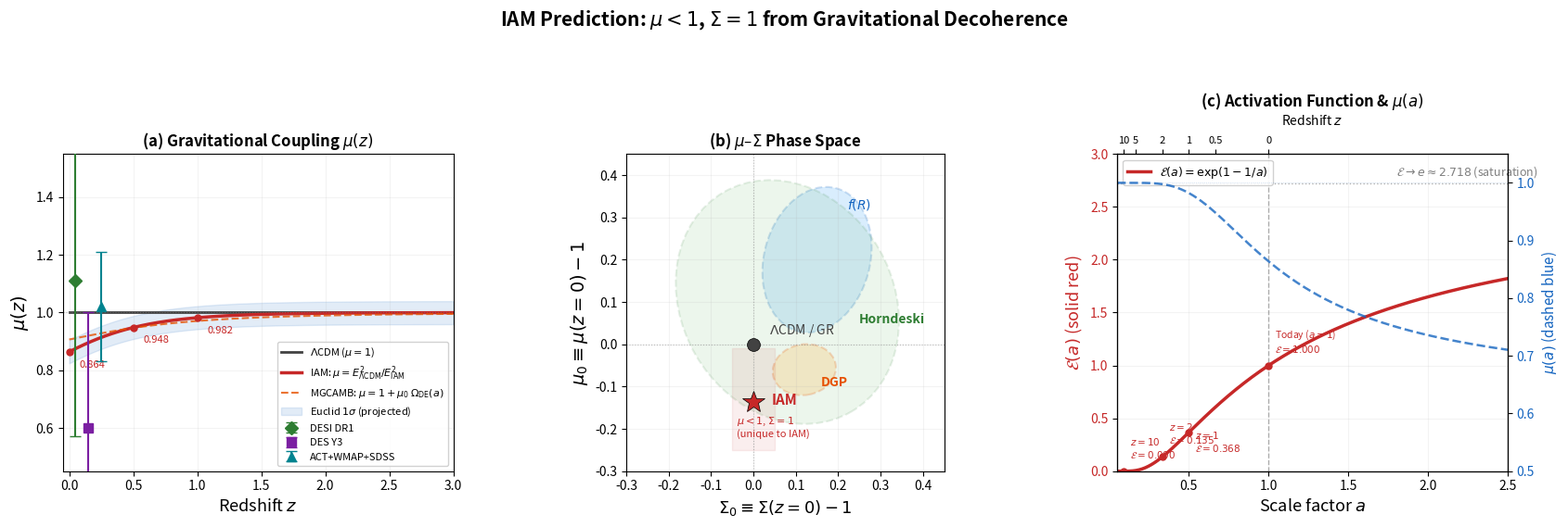

Write Python code to recreate this figure. (Note: this script raises an exception after producing the figure.)
#!/usr/bin/env python3
"""
IAM Theory Paper Figure: 3-Panel mu-Sigma Prediction
======================================================
Produces the main theory paper figure showing:
  (a) mu(z) prediction with current/projected constraints
  (b) mu-Sigma phase space showing IAM's unique signature
  (c) Activation function E(a) with physical interpretation

For inclusion in: "Horizon Thermodynamics and Gravitational Decoherence
                   as the Origin of mu < 1, Sigma = 1"

Author: H.W. Mahaffey
Date: February 2026
"""

import numpy as np
import matplotlib
matplotlib.use('Agg')
import matplotlib.pyplot as plt
from matplotlib.patches import FancyArrowPatch, Ellipse
from matplotlib.lines import Line2D

# ===========================================================================
# COSMOLOGICAL PARAMETERS (Planck 2018)
# ===========================================================================
H0 = 67.36
Om = 0.3153
OL = 0.6847
sigma8_fid = 0.8111

# IAM parameters
beta_m = Om / 2.0  # = 0.1575, derived from virial theorem
mu0_iam = -beta_m / (1.0 + beta_m)  # = -0.13495

# ===========================================================================
# IAM FUNCTIONS
# ===========================================================================
def E_activation(a):
    """IAM activation function E(a) = exp(1 - 1/a)"""
    return np.exp(1.0 - 1.0 / a)

def H2_LCDM(a):
    """LCDM H^2/H0^2"""
    return Om * a**(-3) + OL

def H2_IAM(a):
    """IAM H^2/H0^2"""
    return H2_LCDM(a) + beta_m * E_activation(a)

def mu_iam(z):
    """IAM mu(z) = E^2_LCDM / E^2_IAM"""
    a = 1.0 / (1.0 + z)
    return H2_LCDM(a) / H2_IAM(a)

def Omega_DE(a):
    """Dark energy density fraction"""
    return OL / (Om * a**(-3) + OL)

def mu_mgcamb(z, mu0):
    """MGCAMB parametrization: mu = 1 + mu0 * Omega_DE(a)"""
    a = 1.0 / (1.0 + z)
    return 1.0 + mu0 * Omega_DE(a)

# ===========================================================================
# FIGURE
# ===========================================================================
fig, (ax1, ax2, ax3) = plt.subplots(1, 3, figsize=(17, 5.5))
fig.suptitle(
    r'IAM Prediction: $\mu < 1$, $\Sigma = 1$ from Gravitational Decoherence',
    fontsize=15, fontweight='bold', y=1.02
)

# ---- Color scheme ----
iam_color = '#C62828'       # deep red
lcdm_color = '#424242'      # dark gray
euclid_color = '#1565C0'    # blue
desi_color = '#2E7D32'      # green
mgcamb_color = '#E65100'    # orange

# ===========================================================================
# PANEL (a): mu(z)
# ===========================================================================
z_fine = np.linspace(0, 3.0, 500)

# IAM exact prediction
mu_exact = mu_iam(z_fine)

# MGCAMB approximation
mu_approx = mu_mgcamb(z_fine, mu0_iam)

# LCDM
mu_lcdm = np.ones_like(z_fine)

# Plot
ax1.plot(z_fine, mu_lcdm, color=lcdm_color, linestyle='-', linewidth=2.0,
         label=r'$\Lambda$CDM ($\mu = 1$)')
ax1.plot(z_fine, mu_exact, color=iam_color, linestyle='-', linewidth=2.5,
         label=r'IAM: $\mu = E^2_{\Lambda\mathrm{CDM}} / E^2_\mathrm{IAM}$')
ax1.plot(z_fine, mu_approx, color=mgcamb_color, linestyle='--', linewidth=1.5,
         alpha=0.8, label=r'MGCAMB: $\mu = 1 + \mu_0\,\Omega_\mathrm{DE}(a)$')

# Current constraints
# DESI DR1: mu_0 = 0.11 +0.45/-0.54 (at z~0, plotted as mu(0) = 1 + mu_0)
ax1.errorbar(0.05, 1.0 + 0.11, yerr=[[0.54], [0.45]], fmt='D',
             color=desi_color, markersize=7, capsize=4, linewidth=1.5,
             label='DESI DR1', zorder=5)

# DES Y3: mu_0 = -0.4 +/- 0.4
ax1.errorbar(0.15, 1.0 - 0.4, yerr=0.4, fmt='s',
             color='#7B1FA2', markersize=7, capsize=4, linewidth=1.5,
             label='DES Y3', zorder=5)

# Andrade+2024 (ACT+WMAP+SDSS): mu_0 - 1 = 0.02 +/- 0.19
ax1.errorbar(0.25, 1.0 + 0.02, yerr=0.19, fmt='^',
             color='#00838F', markersize=7, capsize=4, linewidth=1.5,
             label='ACT+WMAP+SDSS', zorder=5)

# Euclid projected sensitivity band
sigma_euclid = 0.04
ax1.fill_between(z_fine, mu_exact - sigma_euclid, mu_exact + sigma_euclid,
                 alpha=0.12, color=euclid_color, label=r'Euclid $1\sigma$ (projected)')

# IAM specific values
for z_mark, mu_val_str in [(0, '0.864'), (0.5, '0.948'), (1.0, '0.982')]:
    mu_val = mu_iam(z_mark)
    ax1.plot(z_mark, mu_val, 'o', color=iam_color, markersize=5, zorder=6)
    ax1.annotate(f'{mu_val:.3f}', (z_mark, mu_val),
                 textcoords='offset points', xytext=(8, -12),
                 fontsize=8, color=iam_color)

ax1.set_xlabel('Redshift $z$', fontsize=13)
ax1.set_ylabel(r'$\mu(z)$', fontsize=14)
ax1.set_title(r'(a) Gravitational Coupling $\mu(z)$', fontsize=12, fontweight='bold')
ax1.set_xlim(-0.05, 3.0)
ax1.set_ylim(0.45, 1.55)
ax1.legend(fontsize=8, loc='lower right', framealpha=0.9)
ax1.axhline(1.0, color='gray', linestyle=':', linewidth=0.8, alpha=0.5)
ax1.grid(alpha=0.15)

# ===========================================================================
# PANEL (b): mu-Sigma Phase Space
# ===========================================================================

# IAM prediction point
ax2.plot(0.0, mu0_iam, '*', color=iam_color, markersize=18, zorder=10,
         markeredgecolor='black', markeredgewidth=0.5)
ax2.annotate(r'IAM', (0.0, mu0_iam),
             textcoords='offset points', xytext=(14, -2),
             fontsize=11, fontweight='bold', color=iam_color)

# GR point
ax2.plot(0.0, 0.0, 'o', color=lcdm_color, markersize=10, zorder=9,
         markeredgecolor='black', markeredgewidth=0.5)
ax2.annotate(r'$\Lambda$CDM / GR', (0.0, 0.0),
             textcoords='offset points', xytext=(12, 8),
             fontsize=10, color=lcdm_color)

# f(R) gravity region (mu > 0, Sigma > 0, correlated)
fR_ellipse = Ellipse((0.15, 0.2), 0.25, 0.35, angle=-15,
                      facecolor='#42A5F5', alpha=0.2, edgecolor='#1565C0',
                      linewidth=1.5, linestyle='--')
ax2.add_patch(fR_ellipse)
ax2.annotate(r'$f(R)$', (0.22, 0.32), fontsize=10, color='#1565C0',
             fontweight='bold')

# Horndeski / scalar-tensor region (both can vary)
horn_ellipse = Ellipse((0.08, 0.1), 0.5, 0.6, angle=30,
                        facecolor='#66BB6A', alpha=0.12, edgecolor='#2E7D32',
                        linewidth=1.5, linestyle='--')
ax2.add_patch(horn_ellipse)
ax2.annotate('Horndeski', (0.25, 0.05), fontsize=10, color='#2E7D32',
             fontweight='bold')

# DGP region (mu > 0, Sigma < 0 typically)
dgp_ellipse = Ellipse((0.12, -0.06), 0.15, 0.12, angle=10,
                       facecolor='#FFA726', alpha=0.2, edgecolor='#E65100',
                       linewidth=1.5, linestyle='--')
ax2.add_patch(dgp_ellipse)
ax2.annotate('DGP', (0.16, -0.10), fontsize=10, color='#E65100',
             fontweight='bold')

# Highlight the unique IAM region: mu < 0, Sigma = 0
ax2.fill_between([-0.05, 0.05], -0.25, -0.01, alpha=0.08, color=iam_color)
ax2.annotate(r'$\mu < 1$, $\Sigma = 1$' + '\n(unique to IAM)',
             (-0.04, -0.22), fontsize=8, color=iam_color, style='italic',
             ha='left')

# Axes
ax2.axhline(0.0, color='gray', linestyle=':', linewidth=0.8, alpha=0.5)
ax2.axvline(0.0, color='gray', linestyle=':', linewidth=0.8, alpha=0.5)
ax2.set_xlabel(r'$\Sigma_0 \equiv \Sigma(z{=}0) - 1$', fontsize=13)
ax2.set_ylabel(r'$\mu_0 \equiv \mu(z{=}0) - 1$', fontsize=14)
ax2.set_title(r'(b) $\mu$–$\Sigma$ Phase Space', fontsize=12, fontweight='bold')
ax2.set_xlim(-0.3, 0.45)
ax2.set_ylim(-0.3, 0.45)
ax2.set_aspect('equal')
ax2.grid(alpha=0.15)

# ===========================================================================
# PANEL (c): Activation Function E(a)
# ===========================================================================
a_fine = np.linspace(0.05, 2.5, 500)
z_for_a = 1.0/a_fine - 1.0
Ea = E_activation(a_fine)

ax3.plot(a_fine, Ea, color=iam_color, linewidth=2.5,
         label=r'$\mathcal{E}(a) = \exp(1 - 1/a)$')
ax3.axhline(np.e, color='gray', linestyle=':', linewidth=1.0, alpha=0.6)
ax3.annotate(r'$\mathcal{E} \to e \approx 2.718$ (saturation)',
             (1.8, np.e + 0.08), fontsize=9, color='gray')

# Mark key epochs
# Recombination: a ~ 1/1100
# But we start at a=0.05, so mark some physical epochs
epochs = [
    (1.0/(1+1100), r'Recombination', 'below'),  # too small to show
    (1.0/(1+10), r'$z=10$', 'above'),
    (1.0/(1+2), r'$z=2$', 'above'),
    (1.0/(1+1), r'$z=1$', 'below'),
    (1.0, r'Today ($a=1$)', 'above'),
]

for a_ep, label, pos in epochs:
    if a_ep >= 0.05:
        E_ep = E_activation(a_ep)
        ax3.plot(a_ep, E_ep, 'o', color=iam_color, markersize=5, zorder=6)
        offset = (5, 10) if pos == 'above' else (5, -15)
        ax3.annotate(f'{label}\n$\\mathcal{{E}}={E_ep:.3f}$',
                     (a_ep, E_ep), textcoords='offset points',
                     xytext=offset, fontsize=7.5, color=iam_color,
                     ha='left')

# Mark today
ax3.axvline(1.0, color=lcdm_color, linestyle='--', linewidth=1.0, alpha=0.4)

# Show mu(a) on right axis
ax3_right = ax3.twinx()
mu_of_a = H2_LCDM(a_fine) / H2_IAM(a_fine)
ax3_right.plot(a_fine, mu_of_a, color=euclid_color, linewidth=1.8,
               linestyle='--', alpha=0.8)
ax3_right.set_ylabel(r'$\mu(a)$ (dashed blue)', fontsize=11, color=euclid_color)
ax3_right.tick_params(axis='y', labelcolor=euclid_color)
ax3_right.set_ylim(0.5, 1.05)
ax3_right.axhline(1.0, color=euclid_color, linestyle=':', linewidth=0.5, alpha=0.3)

ax3.set_xlabel('Scale factor $a$', fontsize=13)
ax3.set_ylabel(r'$\mathcal{E}(a)$ (solid red)', fontsize=13, color=iam_color)
ax3.tick_params(axis='y', labelcolor=iam_color)
ax3.set_title(r'(c) Activation Function & $\mu(a)$', fontsize=12, fontweight='bold')
ax3.set_xlim(0.05, 2.5)
ax3.set_ylim(0, 3.0)
ax3.legend(fontsize=9, loc='upper left', framealpha=0.9)
ax3.grid(alpha=0.15)

# Add secondary x-axis for redshift on panel (c)
ax3_top = ax3.twiny()
z_ticks = [10, 5, 2, 1, 0.5, 0]
a_ticks = [1.0/(1.0+z) for z in z_ticks]
ax3_top.set_xlim(ax3.get_xlim())
ax3_top.set_xticks(a_ticks)
ax3_top.set_xticklabels([str(z) for z in z_ticks], fontsize=8)
ax3_top.set_xlabel('Redshift $z$', fontsize=10, labelpad=8)

# ===========================================================================
# LAYOUT AND SAVE
# ===========================================================================
plt.tight_layout(rect=[0, 0, 1, 0.96])
plt.subplots_adjust(wspace=0.35)

output_path = '/mnt/user-data/outputs/iam_theory_paper_figure.pdf'
plt.savefig(output_path, dpi=300, bbox_inches='tight',
            facecolor='white', edgecolor='none')
output_png = '/mnt/user-data/outputs/iam_theory_paper_figure.png'
plt.savefig(output_png, dpi=200, bbox_inches='tight',
            facecolor='white', edgecolor='none')

print(f"Saved: {output_path}")
print(f"Saved: {output_png}")

# Print key values for paper
print("\n=== Key Values for Paper ===")
for z_val in [0, 0.5, 1.0, 2.0, 3.0]:
    print(f"  mu(z={z_val}) = {mu_iam(z_val):.4f}")
print(f"  mu_0 = mu(0) - 1 = {mu_iam(0)-1:.5f}")
print(f"  beta_m = Omega_m/2 = {beta_m:.4f}")
print(f"  E(a=1) = {E_activation(1.0):.4f}")
print(f"  E(a->inf) = e = {np.e:.4f}")
